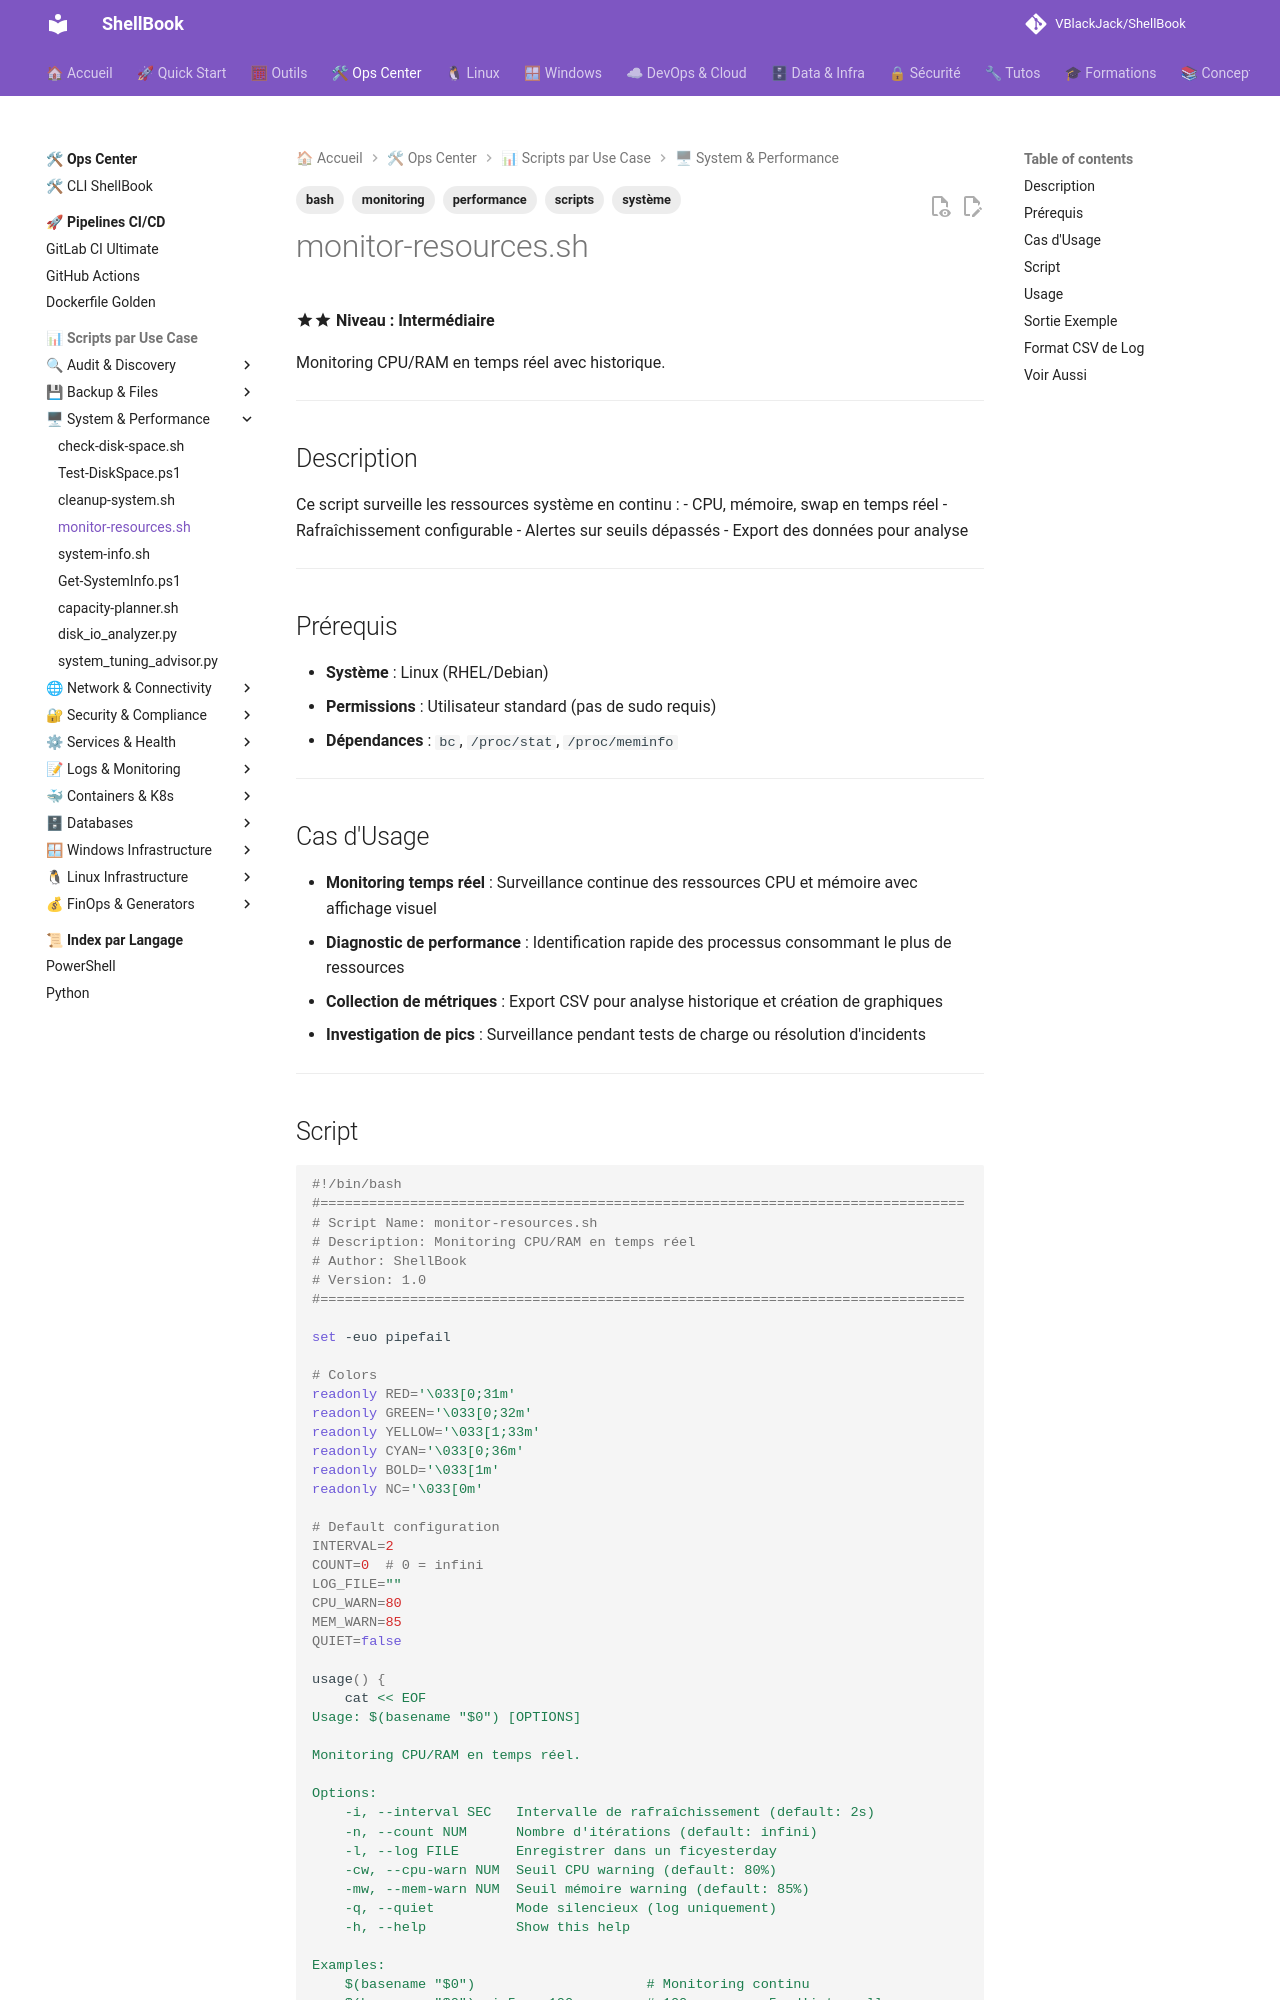

repository: VBlackJack/ShellBook · page: scripts/bash/monitor-resources/index.html · generator: mkdocs

---
tags:
  - scripts
  - bash
  - système
  - monitoring
  - performance
---

# monitor-resources.sh

:material-star::material-star: **Niveau : Intermédiaire**

Monitoring CPU/RAM en temps réel avec historique.

---

## Description

Ce script surveille les ressources système en continu :
- CPU, mémoire, swap en temps réel
- Rafraîchissement configurable
- Alertes sur seuils dépassés
- Export des données pour analyse

---

## Prérequis

- **Système** : Linux (RHEL/Debian)
- **Permissions** : Utilisateur standard (pas de sudo requis)
- **Dépendances** : `bc`, `/proc/stat`, `/proc/meminfo`

---

## Cas d'Usage

- **Monitoring temps réel** : Surveillance continue des ressources CPU et mémoire avec affichage visuel
- **Diagnostic de performance** : Identification rapide des processus consommant le plus de ressources
- **Collection de métriques** : Export CSV pour analyse historique et création de graphiques
- **Investigation de pics** : Surveillance pendant tests de charge ou résolution d'incidents

---
